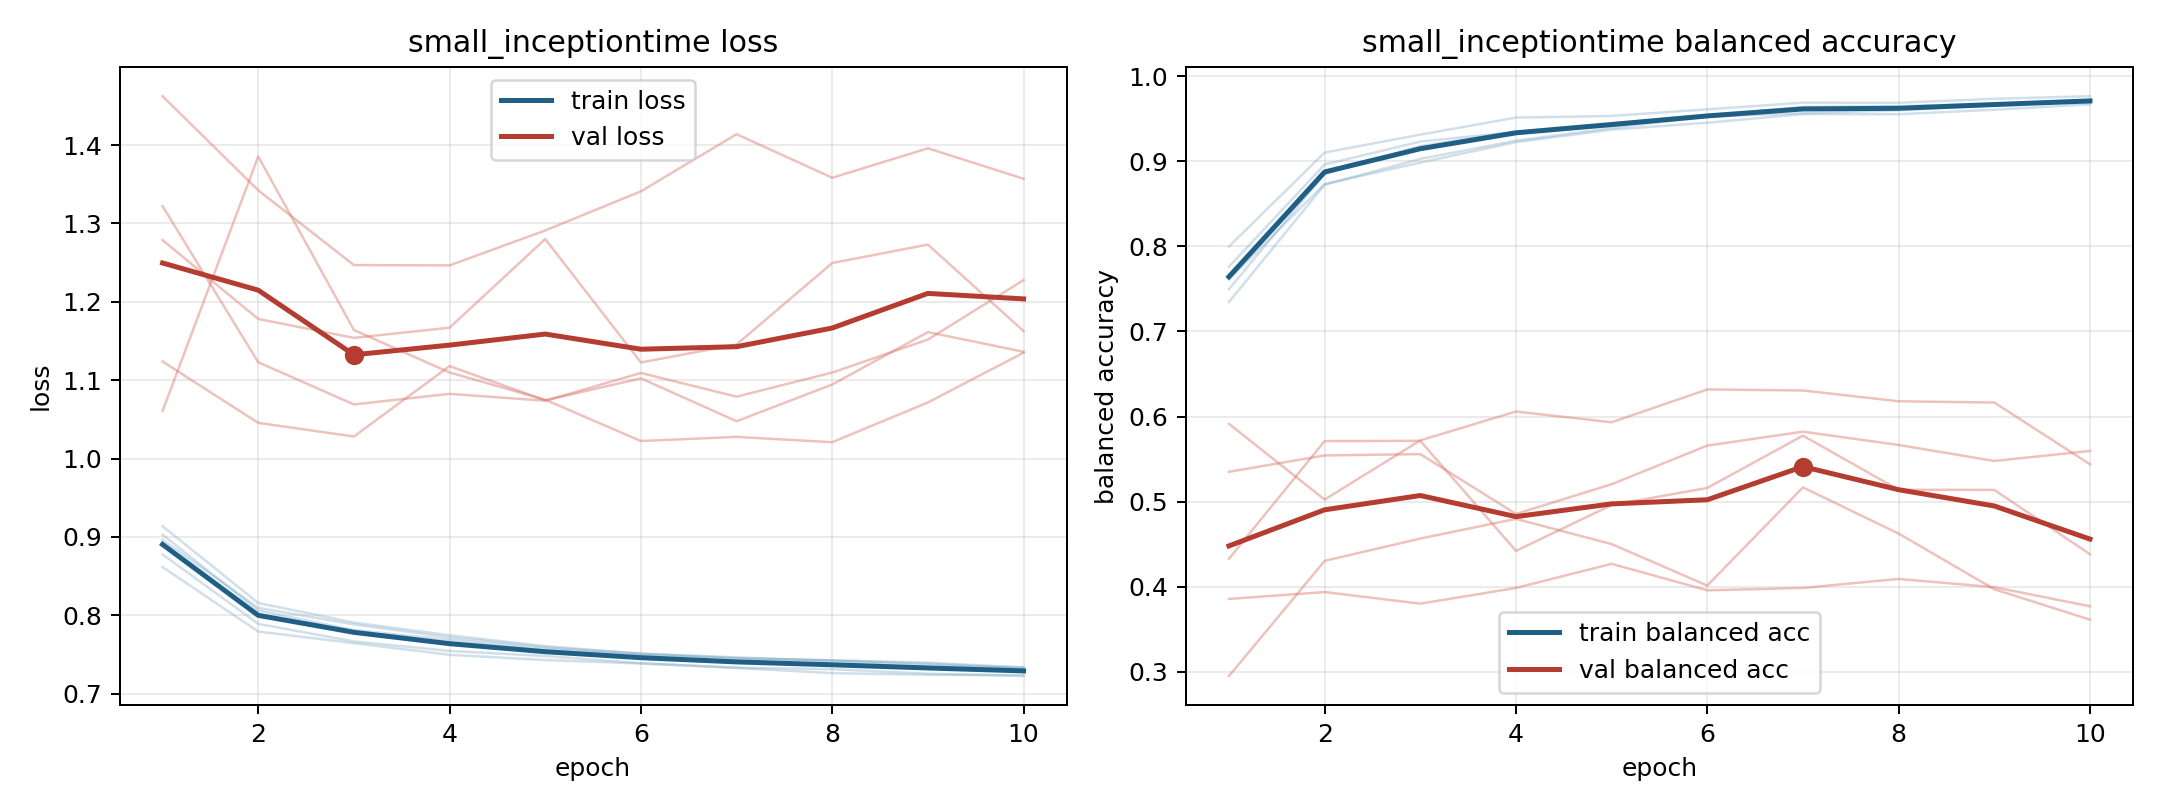

The table this chart was drawn from, first rows:
model, fold, epoch, train_loss, train_balanced_accuracy, val_loss, val_balanced_accuracy
small_inceptiontime, 1, 1, 0.8778, 0.7762, 1.279, 0.535
small_inceptiontime, 1, 2, 0.7892, 0.8963, 1.178, 0.5543
small_inceptiontime, 1, 3, 0.7667, 0.9233, 1.154, 0.5558
small_inceptiontime, 1, 4, 0.7546, 0.9347, 1.167, 0.4854
small_inceptiontime, 1, 5, 0.7481, 0.9417, 1.28, 0.5204
small_inceptiontime, 1, 6, 0.739, 0.9532, 1.123, 0.5658
small_inceptiontime, 1, 7, 0.7329, 0.9641, 1.146, 0.5822
small_inceptiontime, 1, 8, 0.7263, 0.9649, 1.249, 0.5665
small_inceptiontime, 1, 9, 0.7243, 0.9679, 1.273, 0.5478
small_inceptiontime, 1, 10, 0.7238, 0.9687, 1.163, 0.5595
small_inceptiontime, 2, 1, 0.9028, 0.7498, 1.124, 0.4327
small_inceptiontime, 2, 2, 0.8062, 0.8851, 1.046, 0.5711
small_inceptiontime, 2, 3, 0.7813, 0.9181, 1.028, 0.5714
small_inceptiontime, 2, 4, 0.7688, 0.9347, 1.118, 0.442
small_inceptiontime, 2, 5, 0.7571, 0.945, 1.074, 0.4959
small_inceptiontime, 2, 6, 0.7503, 0.9545, 1.102, 0.516
small_inceptiontime, 2, 7, 0.745, 0.9629, 1.048, 0.5775
small_inceptiontime, 2, 8, 0.7427, 0.9628, 1.095, 0.5139
small_inceptiontime, 2, 9, 0.7396, 0.966, 1.161, 0.5137
small_inceptiontime, 2, 10, 0.7337, 0.9724, 1.136, 0.4381
small_inceptiontime, 3, 1, 0.8617, 0.8, 1.462, 0.3855
small_inceptiontime, 3, 2, 0.7794, 0.9103, 1.342, 0.3936
small_inceptiontime, 3, 3, 0.7646, 0.9315, 1.247, 0.3799
small_inceptiontime, 3, 4, 0.7497, 0.9515, 1.246, 0.3984
small_inceptiontime, 3, 5, 0.7431, 0.9534, 1.291, 0.4268
small_inceptiontime, 3, 6, 0.7386, 0.9612, 1.341, 0.3957
small_inceptiontime, 3, 7, 0.7334, 0.9691, 1.414, 0.3984
small_inceptiontime, 3, 8, 0.7313, 0.9689, 1.358, 0.409
small_inceptiontime, 3, 9, 0.7257, 0.9736, 1.396, 0.3993
small_inceptiontime, 3, 10, 0.7225, 0.9767, 1.357, 0.3769
small_inceptiontime, 4, 1, 0.9138, 0.7347, 1.061, 0.5914
small_inceptiontime, 4, 2, 0.8158, 0.8726, 1.385, 0.5023
small_inceptiontime, 4, 3, 0.7909, 0.9029, 1.164, 0.5719
small_inceptiontime, 4, 4, 0.7746, 0.9244, 1.11, 0.6059
small_inceptiontime, 4, 5, 0.7607, 0.9391, 1.075, 0.5932
small_inceptiontime, 4, 6, 0.7512, 0.9528, 1.022, 0.6318
small_inceptiontime, 4, 7, 0.7465, 0.9566, 1.028, 0.6306
small_inceptiontime, 4, 8, 0.7419, 0.9601, 1.021, 0.6179
small_inceptiontime, 4, 9, 0.7364, 0.9659, 1.072, 0.6164
small_inceptiontime, 4, 10, 0.7336, 0.9708, 1.135, 0.5438
small_inceptiontime, 5, 1, 0.8963, 0.7612, 1.322, 0.2948
small_inceptiontime, 5, 2, 0.8096, 0.8734, 1.123, 0.4302
small_inceptiontime, 5, 3, 0.7884, 0.8986, 1.069, 0.4565
small_inceptiontime, 5, 4, 0.7718, 0.9226, 1.083, 0.4796
small_inceptiontime, 5, 5, 0.7593, 0.9373, 1.074, 0.45
small_inceptiontime, 5, 6, 0.7511, 0.9455, 1.109, 0.4012
small_inceptiontime, 5, 7, 0.7454, 0.9556, 1.079, 0.5167
small_inceptiontime, 5, 8, 0.7426, 0.9555, 1.11, 0.4623
small_inceptiontime, 5, 9, 0.7386, 0.9607, 1.152, 0.3969
small_inceptiontime, 5, 10, 0.7322, 0.9671, 1.228, 0.3611
